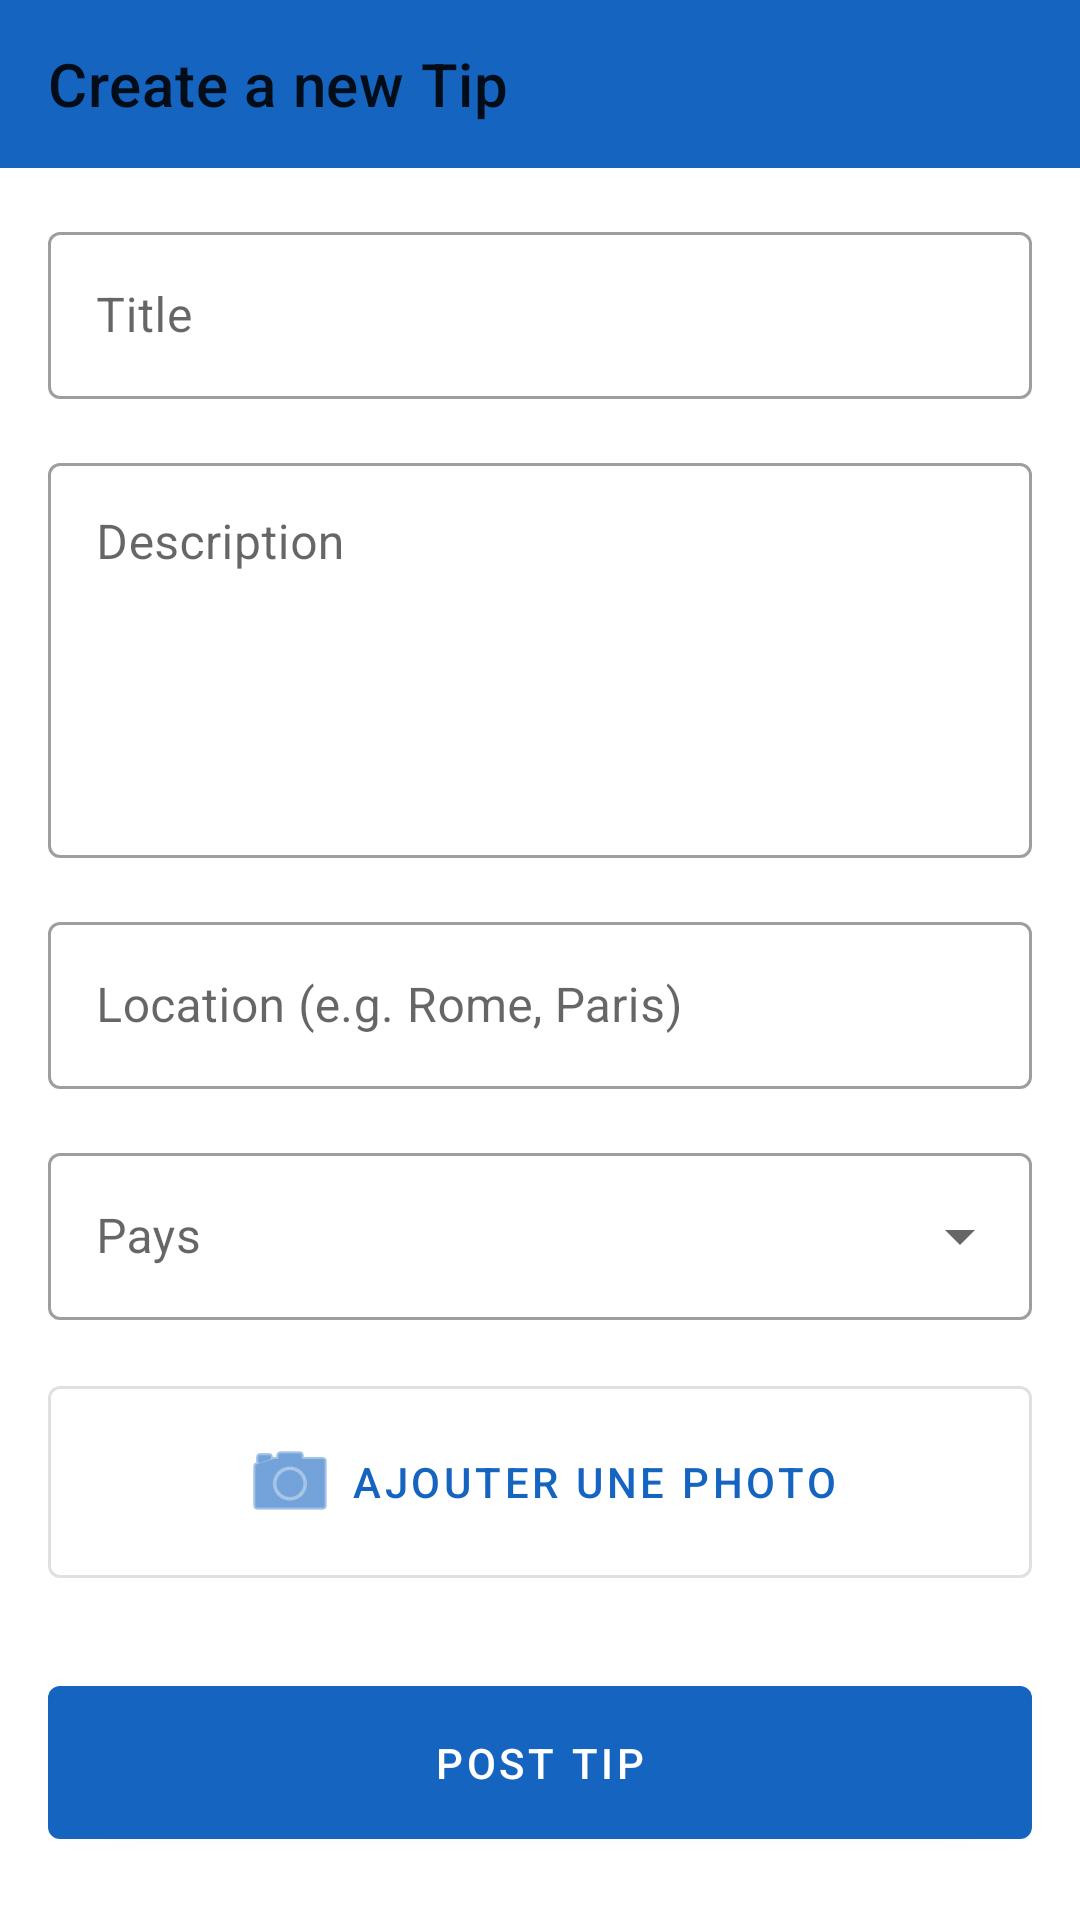

Produce the Android XML layout that renders to this screen, including the resource entries it uses.
<!-- AndroidManifest.xml: application theme Theme.TravelBuddy -->
<!-- res/layout/activity_add_tip.xml -->
<?xml version="1.0" encoding="utf-8"?>
<LinearLayout xmlns:android="http://schemas.android.com/apk/res/android"
    xmlns:app="http://schemas.android.com/apk/res-auto"
    xmlns:tools="http://schemas.android.com/tools"
    android:layout_width="match_parent"
    android:layout_height="match_parent"
    android:orientation="vertical"
    tools:context=".AddTipActivity">

    <com.google.android.material.appbar.AppBarLayout
        android:layout_width="match_parent"
        android:layout_height="wrap_content">

        <androidx.appcompat.widget.Toolbar
            android:id="@+id/toolbar"
            android:layout_width="match_parent"
            android:layout_height="?attr/actionBarSize"
            app:title="Create a new Tip" />

    </com.google.android.material.appbar.AppBarLayout>

    <ScrollView
        android:layout_width="match_parent"
        android:layout_height="match_parent">

        <LinearLayout
            android:layout_width="match_parent"
            android:layout_height="wrap_content"
            android:orientation="vertical"
            android:padding="16dp">

            <com.google.android.material.textfield.TextInputLayout
                style="@style/Widget.MaterialComponents.TextInputLayout.OutlinedBox"
                android:layout_width="match_parent"
                android:layout_height="wrap_content"
                android:hint="Title">

                <com.google.android.material.textfield.TextInputEditText
                    android:id="@+id/titleInput"
                    android:layout_width="match_parent"
                    android:layout_height="wrap_content" />
            </com.google.android.material.textfield.TextInputLayout>

            <com.google.android.material.textfield.TextInputLayout
                style="@style/Widget.MaterialComponents.TextInputLayout.OutlinedBox"
                android:layout_width="match_parent"
                android:layout_height="wrap_content"
                android:layout_marginTop="16dp"
                android:hint="Description">

                <com.google.android.material.textfield.TextInputEditText
                    android:id="@+id/descInput"
                    android:layout_width="match_parent"
                    android:layout_height="wrap_content"
                    android:gravity="top"
                    android:minLines="5" />
            </com.google.android.material.textfield.TextInputLayout>

            <com.google.android.material.textfield.TextInputLayout
                style="@style/Widget.MaterialComponents.TextInputLayout.OutlinedBox"
                android:layout_width="match_parent"
                android:layout_height="wrap_content"
                android:layout_marginTop="16dp"
                android:hint="Location (e.g. Rome, Paris)">

                <com.google.android.material.textfield.TextInputEditText
                    android:id="@+id/locationInput"
                    android:layout_width="match_parent"
                    android:layout_height="wrap_content" />
            </com.google.android.material.textfield.TextInputLayout>


            <com.google.android.material.textfield.TextInputLayout
                android:id="@+id/countryDropdownLayout"
                style="@style/Widget.MaterialComponents.TextInputLayout.OutlinedBox.ExposedDropdownMenu"
                android:layout_width="match_parent"
                android:layout_height="wrap_content"
                android:layout_marginTop="16dp"
                android:hint="Pays">

                <AutoCompleteTextView
                    android:id="@+id/countryDropdown"
                    android:layout_width="match_parent"
                    android:layout_height="wrap_content"
                    android:inputType="none" />
            </com.google.android.material.textfield.TextInputLayout>

            <com.google.android.material.button.MaterialButton
                android:id="@+id/selectImageButton"
                style="@style/Widget.MaterialComponents.Button.OutlinedButton"
                android:layout_width="match_parent"
                android:layout_height="wrap_content"
                android:layout_marginTop="16dp"
                android:padding="16dp"
                android:text="Ajouter une photo"
                app:icon="@android:drawable/ic_menu_camera"
                app:iconGravity="textStart" />

            <ImageView
                android:id="@+id/imagePreview"
                android:layout_width="match_parent"
                android:layout_height="200dp"
                android:layout_marginTop="8dp"
                android:scaleType="centerCrop"
                android:visibility="gone"
                android:adjustViewBounds="true" />

            <com.google.android.material.button.MaterialButton
                android:id="@+id/postButton"
                android:layout_width="match_parent"
                android:layout_height="wrap_content"
                android:layout_marginTop="24dp"
                android:padding="16dp"
                android:text="Post Tip" />

        </LinearLayout>

    </ScrollView>

</LinearLayout>
<!-- resources referenced by this layout -->
<resources>
  <style name="Theme.TravelBuddy" parent="Base.Theme.TravelBuddy" />
  <style name="Base.Theme.TravelBuddy" parent="Theme.MaterialComponents.DayNight.NoActionBar">
          <item name="colorPrimary">@color/primary</item>
          <item name="colorPrimaryVariant">@color/primary_dark</item>
          <item name="colorOnPrimary">@color/white</item>
          <item name="colorSecondary">@color/accent</item>
          <item name="colorOnSecondary">@color/white</item>
          <item name="android:statusBarColor">@color/primary_dark</item>
          <item name="android:navigationBarColor">@color/white</item>
          <item name="android:windowLightNavigationBar" tools:targetApi="27">true</item>
      </style>
  <color name="primary">#1565C0</color>
  <color name="primary_dark">#0D47A1</color>
  <color name="white">#FFFFFFFF</color>
  <color name="accent">#FF7043</color>
</resources>
